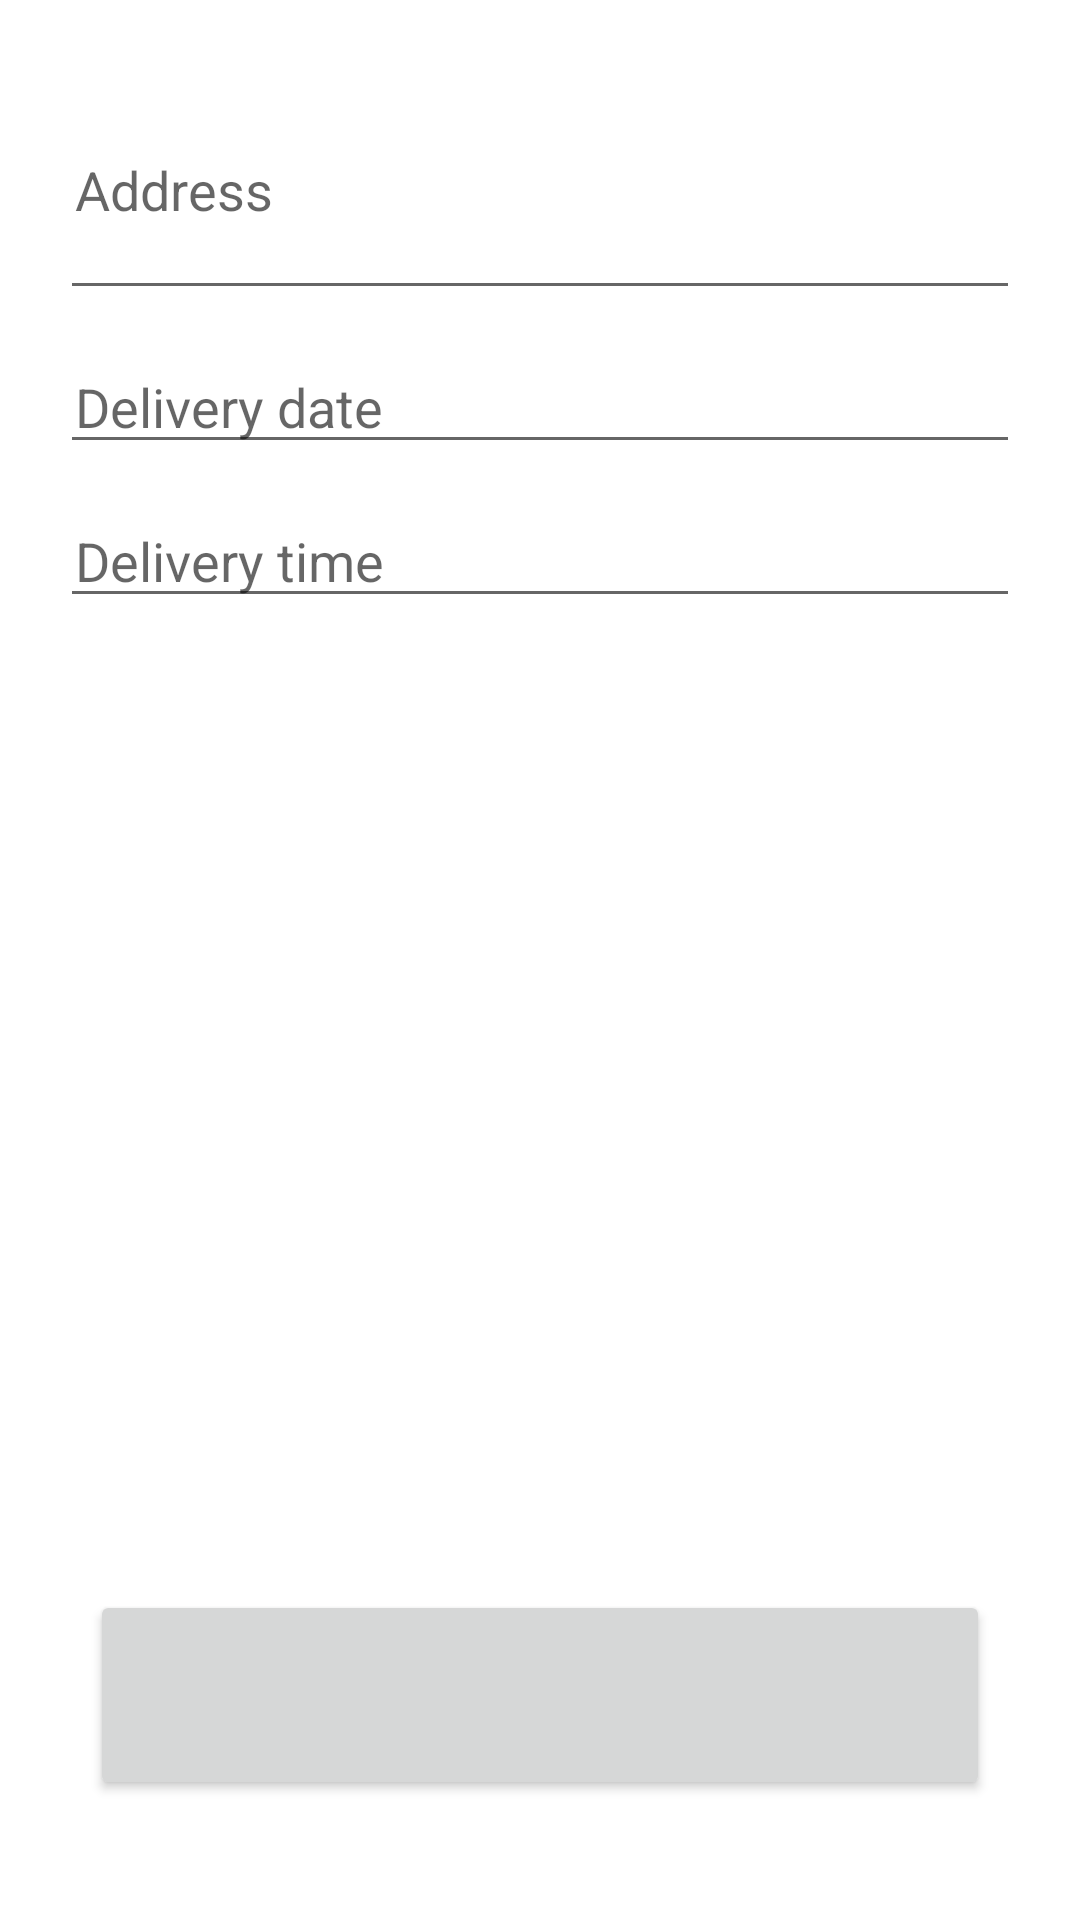

This screen was rendered from an Android layout file. Write that file and the resources it references.
<!-- AndroidManifest.xml: application theme Theme.Foodie -->
<!-- res/layout/activity_make_order.xml -->
<?xml version="1.0" encoding="utf-8"?>
<androidx.constraintlayout.widget.ConstraintLayout xmlns:android="http://schemas.android.com/apk/res/android"
    xmlns:app="http://schemas.android.com/apk/res-auto"
    xmlns:tools="http://schemas.android.com/tools"
    android:layout_width="match_parent"
    android:layout_height="match_parent"
    tools:context=".views.MakeOrderActivity">

    <ProgressBar android:id="@+id/make_order__progress_bar"
        android:layout_weight="1"
        android:visibility="gone"
        app:layout_constraintTop_toTopOf="parent"
        app:layout_constraintBottom_toBottomOf="parent"
        app:layout_constraintRight_toRightOf="parent"
        app:layout_constraintLeft_toLeftOf="parent"
        android:layout_width="wrap_content"
        android:layout_height="wrap_content"
        android:minHeight="50dp"
        android:minWidth="50dp" />

    <EditText android:id="@+id/make_order__address"
        android:layout_width="match_parent"
        android:layout_height="wrap_content"
        android:layout_marginLeft="20dp"
        android:layout_marginRight="20dp"
        android:lines="3"
        android:layout_marginTop="20dp"
        app:layout_constraintTop_toTopOf="parent"
        android:hint="Address"
        android:paddingLeft="5dp"
        app:layout_constraintRight_toRightOf="parent"
        app:layout_constraintLeft_toLeftOf="parent" />

    <EditText android:id="@+id/make_order__delivery_date"
        android:hint="Delivery date"
        android:inputType="text"
        android:layout_marginLeft="20dp"
        android:layout_marginRight="20dp"
        android:layout_width="match_parent"
        android:layout_height="wrap_content"
        android:paddingLeft="5dp"
        android:drawablePadding="7dp"
        android:drawableLeft="@drawable/ic_baseline_calendar_today_24"
        android:layout_marginBottom="10dp"
        android:layout_marginTop="10dp"
        app:layout_constraintTop_toBottomOf="@id/make_order__address"
        app:layout_constraintLeft_toLeftOf="parent"
        app:layout_constraintRight_toRightOf="parent" />

    <EditText android:id="@+id/make_order__delivery_time"
        android:hint="Delivery time"
        android:inputType="text"
        android:layout_marginLeft="20dp"
        android:layout_marginRight="20dp"
        android:layout_width="match_parent"
        android:layout_height="wrap_content"
        android:paddingLeft="5dp"
        android:drawablePadding="7dp"
        android:drawableLeft="@drawable/ic_baseline_access_time_24"
        android:layout_marginBottom="10dp"
        android:layout_marginTop="10dp"
        app:layout_constraintTop_toBottomOf="@id/make_order__delivery_date"
        app:layout_constraintLeft_toLeftOf="parent"
        app:layout_constraintRight_toRightOf="parent" />

    <Button android:id="@+id/make_order__make_order_btn"
        android:layout_width="match_parent"
        android:layout_height="70dp"
        app:cornerRadius="12dp"
        android:textSize="18dp"
        android:layout_marginLeft="30dp"
        android:layout_marginRight="30dp"
        android:layout_marginBottom="40dp"
        app:layout_constraintBottom_toBottomOf="parent"
        app:layout_constraintRight_toRightOf="parent"
        app:layout_constraintLeft_toLeftOf="parent" />

</androidx.constraintlayout.widget.ConstraintLayout>
<!-- resources referenced by this layout -->
<resources>
  <style name="Theme.Foodie" parent="Theme.MaterialComponents.DayNight.DarkActionBar">
          <item name="windowActionBar">false</item>
          <item name="windowNoTitle">true</item>
          <item name="android:windowFullscreen">true</item>
          
          <item name="colorPrimary">@color/purple_500</item>
          <item name="colorPrimaryVariant">@color/purple_700</item>
          <item name="colorOnPrimary">@color/white</item>
          
          <item name="colorSecondary">@color/teal_200</item>
          <item name="colorSecondaryVariant">@color/teal_700</item>
          <item name="colorOnSecondary">@color/black</item>
          
          <item name="android:statusBarColor" tools:targetApi="l">?attr/colorPrimaryVariant</item>
          
      </style>
  <color name="purple_500">#00695c</color>
  <color name="purple_700">#003d33</color>
  <color name="white">#FFFFFFFF</color>
  <color name="teal_200">#006064</color>
  <color name="teal_700">#428e92</color>
  <color name="black">#FF000000</color>
</resources>
